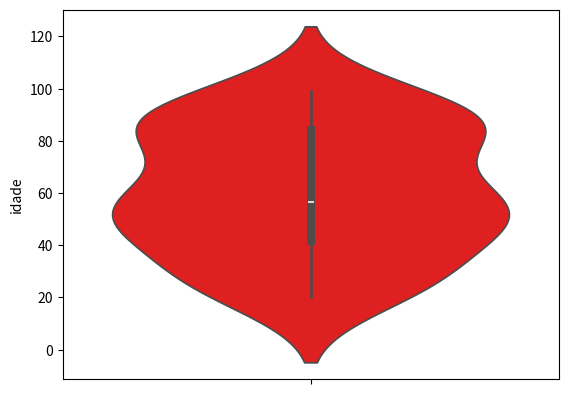

Recreate this plot in Python.
import seaborn as sea
import random
import numpy as np
import pandas as pd
import matplotlib.pyplot as plt
import warnings

warnings.filterwarnings("ignore")


df = pd.DataFrame()
df['idade'] = random.sample(range(20,100),30)
df['peso'] = random.sample(range(55,150),30)
print (df.shape)

#sea.lmplot(data = df, x = 'idade', y = 'peso', fit_reg = True)

sea.violinplot(df.idade, color = 'r')
plt.show()
